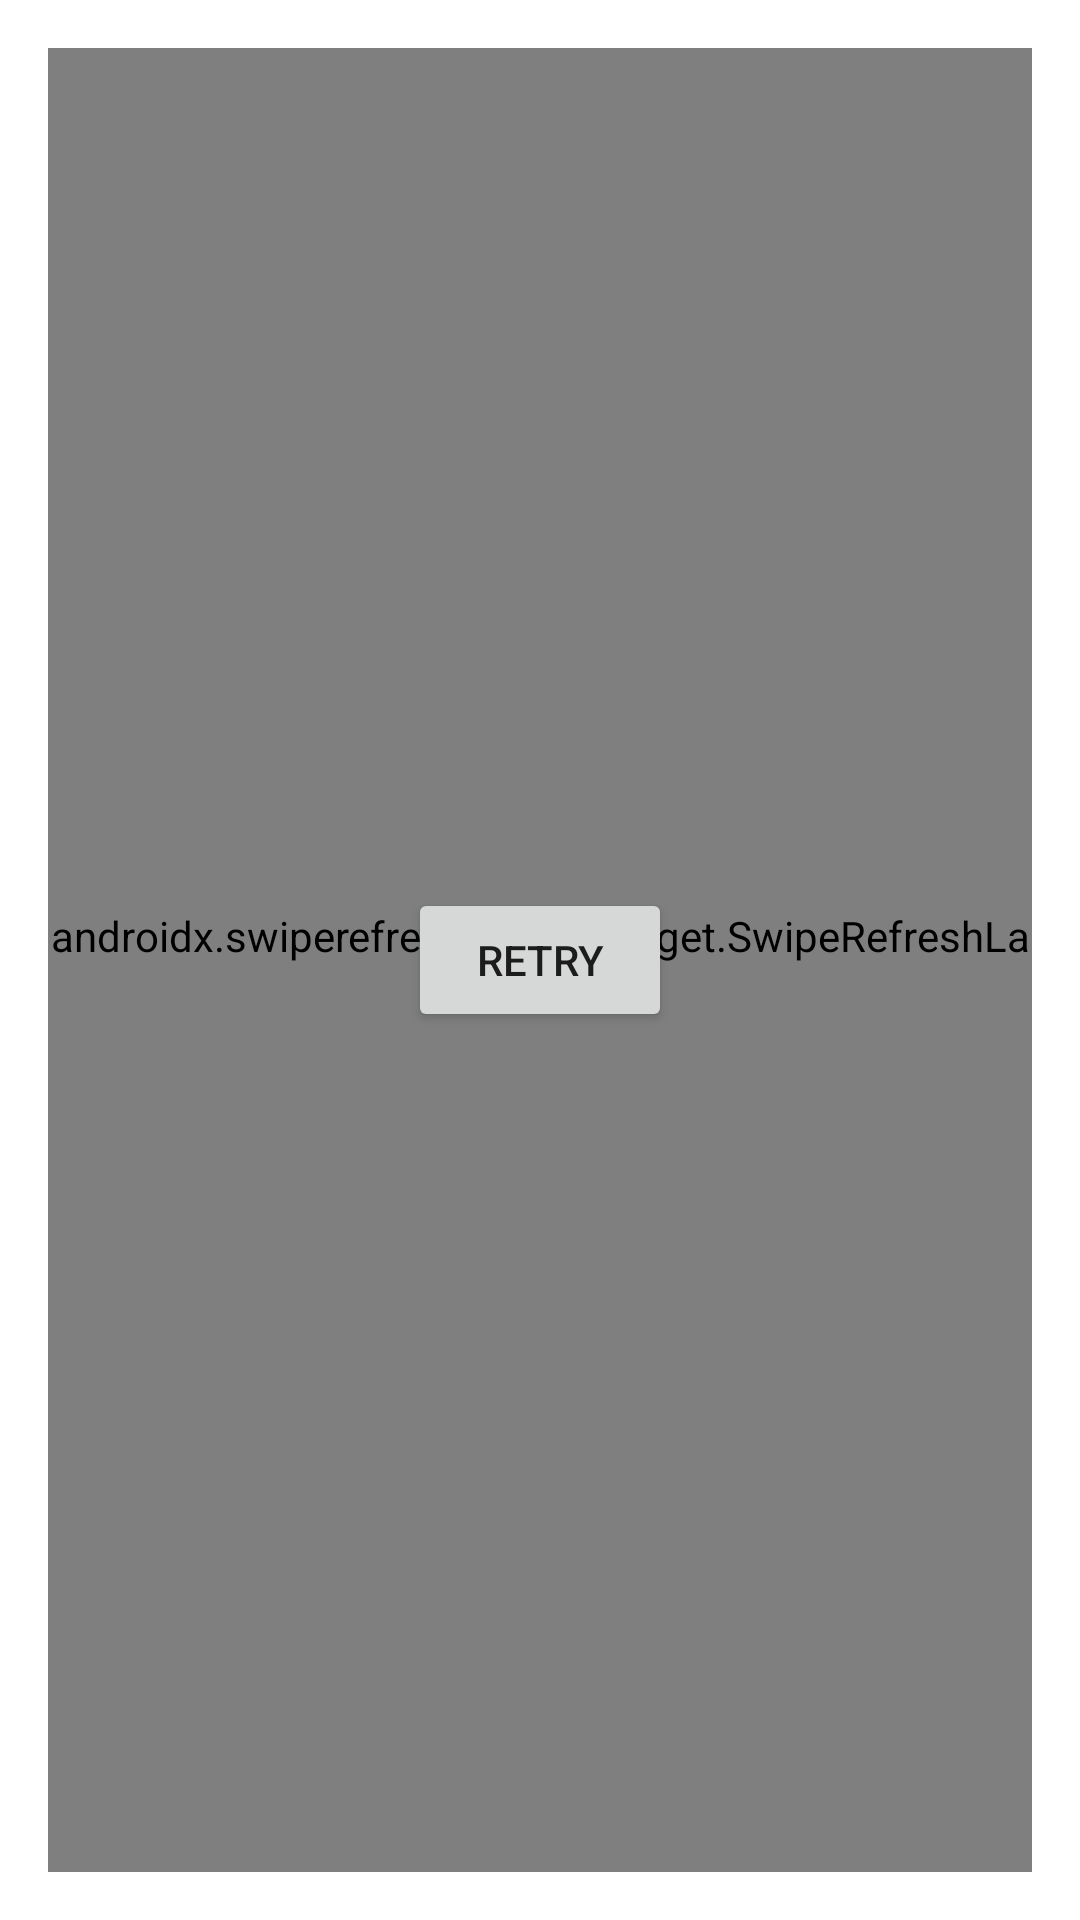

Reconstruct the res/layout file that produces this screen, plus the resources it refers to.
<!-- AndroidManifest.xml: application theme Theme.Khazna -->
<!-- res/layout/fragment_posts.xml -->
<?xml version="1.0" encoding="utf-8"?>
<androidx.constraintlayout.widget.ConstraintLayout xmlns:android="http://schemas.android.com/apk/res/android"
    xmlns:app="http://schemas.android.com/apk/res-auto"
    xmlns:tools="http://schemas.android.com/tools"
    android:layout_width="match_parent"
    android:layout_height="match_parent"
    android:background="@color/gray"
    android:padding="16dp">

    <androidx.swiperefreshlayout.widget.SwipeRefreshLayout
        android:id="@+id/swipe_refresh_layout"
        android:layout_width="match_parent"
        android:layout_height="0dp"
        app:layout_constraintBottom_toBottomOf="parent"
        app:layout_constraintTop_toTopOf="parent">

        <androidx.recyclerview.widget.RecyclerView
            android:id="@+id/recyclerview"
            android:layout_width="match_parent"
            android:layout_height="match_parent"
            app:layoutManager="androidx.recyclerview.widget.LinearLayoutManager"
            tools:itemCount="5"
            tools:listitem="@layout/layout_post_item" />
    </androidx.swiperefreshlayout.widget.SwipeRefreshLayout>

    <ProgressBar
        android:id="@+id/progress_bar"
        android:layout_width="wrap_content"
        android:layout_height="wrap_content"
        android:visibility="gone"
        app:layout_constraintBottom_toBottomOf="parent"
        app:layout_constraintEnd_toEndOf="parent"
        app:layout_constraintHorizontal_bias="0.5"
        app:layout_constraintStart_toStartOf="parent"
        app:layout_constraintTop_toTopOf="parent"
        tools:visibility="visible" />

    <Button
        android:id="@+id/retry_button"
        android:layout_width="wrap_content"
        android:layout_height="wrap_content"
        android:text="@string/retry"
        app:layout_constraintBottom_toBottomOf="parent"
        app:layout_constraintLeft_toLeftOf="parent"
        app:layout_constraintRight_toRightOf="parent"
        app:layout_constraintTop_toTopOf="parent" />

    <TextView
        android:id="@+id/emptyList"
        android:layout_width="0dp"
        android:layout_height="match_parent"
        android:gravity="center"
        android:text="@string/no_results"
        android:textSize="14sp"
        android:visibility="gone"
        app:layout_constraintBottom_toBottomOf="parent"
        app:layout_constraintEnd_toEndOf="parent"
        app:layout_constraintStart_toStartOf="parent"
        app:layout_constraintTop_toTopOf="parent"
        tools:visibility="visible" />
</androidx.constraintlayout.widget.ConstraintLayout>
<!-- res/layout/layout_post_item.xml (included above) -->
<?xml version="1.0" encoding="utf-8"?>
<androidx.constraintlayout.widget.ConstraintLayout xmlns:android="http://schemas.android.com/apk/res/android"
    xmlns:app="http://schemas.android.com/apk/res-auto"
    xmlns:tools="http://schemas.android.com/tools"
    android:layout_width="match_parent"
    android:layout_height="wrap_content"
    android:layout_marginTop="10dp">

    <androidx.appcompat.widget.AppCompatTextView
        android:id="@+id/title_txv"
        android:layout_width="0dp"
        android:layout_height="wrap_content"
        android:layout_marginStart="10dp"
        android:textSize="14sp"
        android:textStyle="bold"
        app:layout_constraintEnd_toEndOf="parent"
        app:layout_constraintStart_toStartOf="parent"
        app:layout_constraintTop_toTopOf="parent"
        tools:text="aut quo modi neque nostrum ducimus" />

    <androidx.appcompat.widget.AppCompatTextView
        android:id="@+id/body_txv"
        android:layout_width="0dp"
        android:layout_height="wrap_content"
        android:ellipsize="end"
        android:textSize="12sp"
        app:layout_constraintEnd_toEndOf="parent"
        app:layout_constraintStart_toStartOf="@id/title_txv"
        app:layout_constraintTop_toBottomOf="@id/title_txv"
        tools:text="voluptatem quisquam iste\nvoluptatibus natus officiis facilis dolorem\nquis quas ipsam\nvel et voluptatum in aliquid" />
</androidx.constraintlayout.widget.ConstraintLayout>
<!-- resources referenced by this layout -->
<resources>
  <string name="no_results">No results</string>
  <string name="retry">Retry</string>
  <style name="Theme.Khazna" parent="Theme.MaterialComponents.Light.NoActionBar">
          
          <item name="colorPrimary">@color/purple_500</item>
          <item name="colorPrimaryVariant">@color/purple_700</item>
          <item name="colorOnPrimary">@color/white</item>
          
          <item name="colorSecondary">@color/teal_200</item>
          <item name="colorSecondaryVariant">@color/teal_700</item>
          <item name="colorOnSecondary">@color/black</item>
          
          <item name="android:statusBarColor" tools:targetApi="l">?attr/colorPrimaryVariant</item>
          
      </style>
  <!-- not gathered from this repository: default colours our renderer supplied (Android Studio template values) -->
  <color name="purple_500">#FF6200EE</color>
  <color name="purple_700">#FF3700B3</color>
  <color name="teal_200">#FF03DAC5</color>
  <color name="teal_700">#FF018786</color>
  <color name="black">#FF000000</color>
  <color name="white">#FFFFFFFF</color>
</resources>
